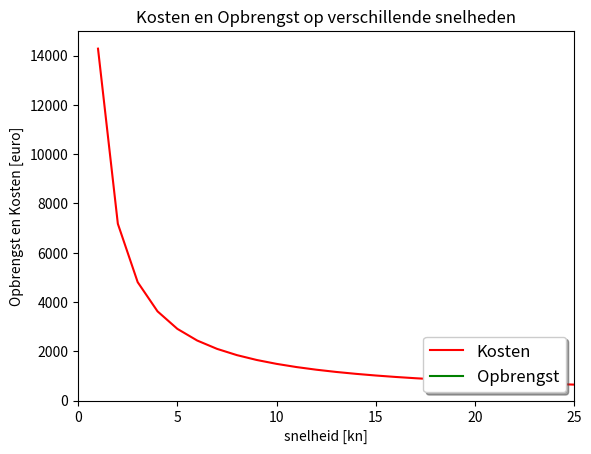
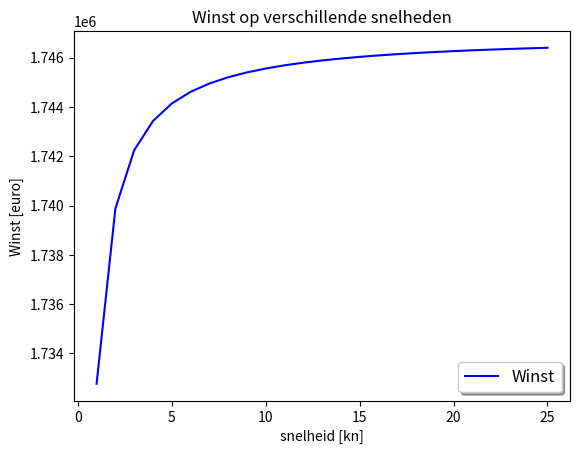

Here is the Python script that generated these plots, in order:
#importeren van de benodigde packages 
import numpy as nm
import matplotlib.pyplot as plt
#studienummer
sdnum = [5,6,8,4,7,5,7]

#gegevens vervoersproblematiek
afstand = 4000+1000*sdnum[1] # [nm]
lalo_snelheid = 750 # [t/uur]
prijs_brandstof = 550+(3*sdnum[2]*sdnum[3]) # [euro/t]
opbrengst_per_ton = 125 # [euro/t]

#gegevens van het schip
Lschip = 100+(sdnum[4]*sdnum[5]) # [m]
Bschip = Lschip/7  # [m]
Tschip = Bschip/2.5 # [m]
Cb_schip = 0.65 + (1/100)*(sdnum[6]*sdnum[3]) # [-]
Depl_schip = Lschip* Bschip* Tschip* Cb_schip # [m^3]
Dwt_schip = 0.73*Depl_schip*1.025 # [t]

#snelle array voor verschillende snelheiden
V = nm.array(range(1,26))

#voorafgaande berekeningen
vermogen = 1.38*10**-4 * Depl_schip * V**3 # [kW]
reistijd = afstand/V + 2*(Dwt_schip/lalo_snelheid + 5) # [uur]

def ecomodel(pb,depl,dwt,rt,bp,fr):
    '''ECOMODEL Deze funcite rekent voor 1 vermogen (Pb) en 1 bijbehorende reistijd de kosten (K)
    en opbrengsten (O) per reis voor een schip met deplacement (depl) en laadvermogen (dwt) uit voor een 
    vaste brandstofprijs en freightrate
    ''' 
    Kosten_vast = (10*depl)/(15*8760)*rt # [euro]
    
    Kosten_bunker = pb * 181 * 10**-6 * bp # [euro/uur]
    
    Kosten_variabel = (Kosten_bunker + 0.05*depl)/rt # [euro]
    
    Kosten = Kosten_vast + Kosten_variabel # [euro]
    
    #voor het plotten zodadelijk Opbrengst aangemaakt als array
    O = 25*[dwt*fr] # [euro]

    #plotten van de Kosten en Opbrengst over verschillende snelheden    
    K_O_V = plt.figure()
    plt.xlim(0,25)
    plt.ylim(0,15000)
    plt. plot(V,Kosten,color = "red", label="Kosten" )
    plt.plot (V, O, color="g", label='Opbrengst')
    plt.xlabel("snelheid [kn]")
    plt.ylabel("Opbrengst en Kosten [euro]")
    plt.title("Kosten en Opbrengst op verschillende snelheden")
    plt.legend(loc = "lower right", shadow = True, fontsize="large")
    plt.show()
    
    #plotten van de Winst op verschillende snelheden
    Winst = plt.figure()
    plt.plot(V,O-Kosten,color = "blue", label="Winst" )
    plt.xlabel("snelheid [kn]")
    plt.ylabel("Winst [euro]")
    plt.title("Winst op verschillende snelheden")
    plt.legend(loc = "lower right", shadow = True, fontsize="large")
    plt.show()
    
   
ecomodel(vermogen, Depl_schip, Dwt_schip, reistijd, prijs_brandstof, opbrengst_per_ton)
    
    